Image classification data set "dataset" (Aslamvs1/Detecting-gold-in-e-waste on GitHub). Class labels (2): gold, no gold.

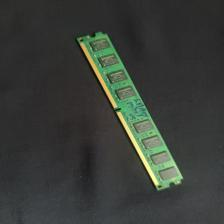
Label: gold

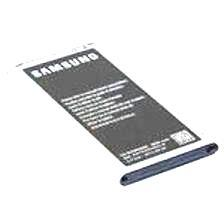
Label: no gold

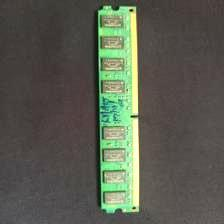
Label: gold

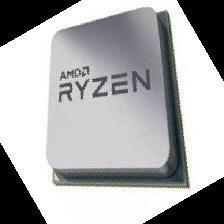
Label: no gold

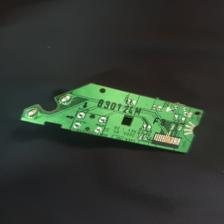
Label: gold

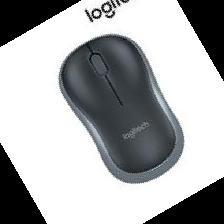
Label: no gold
